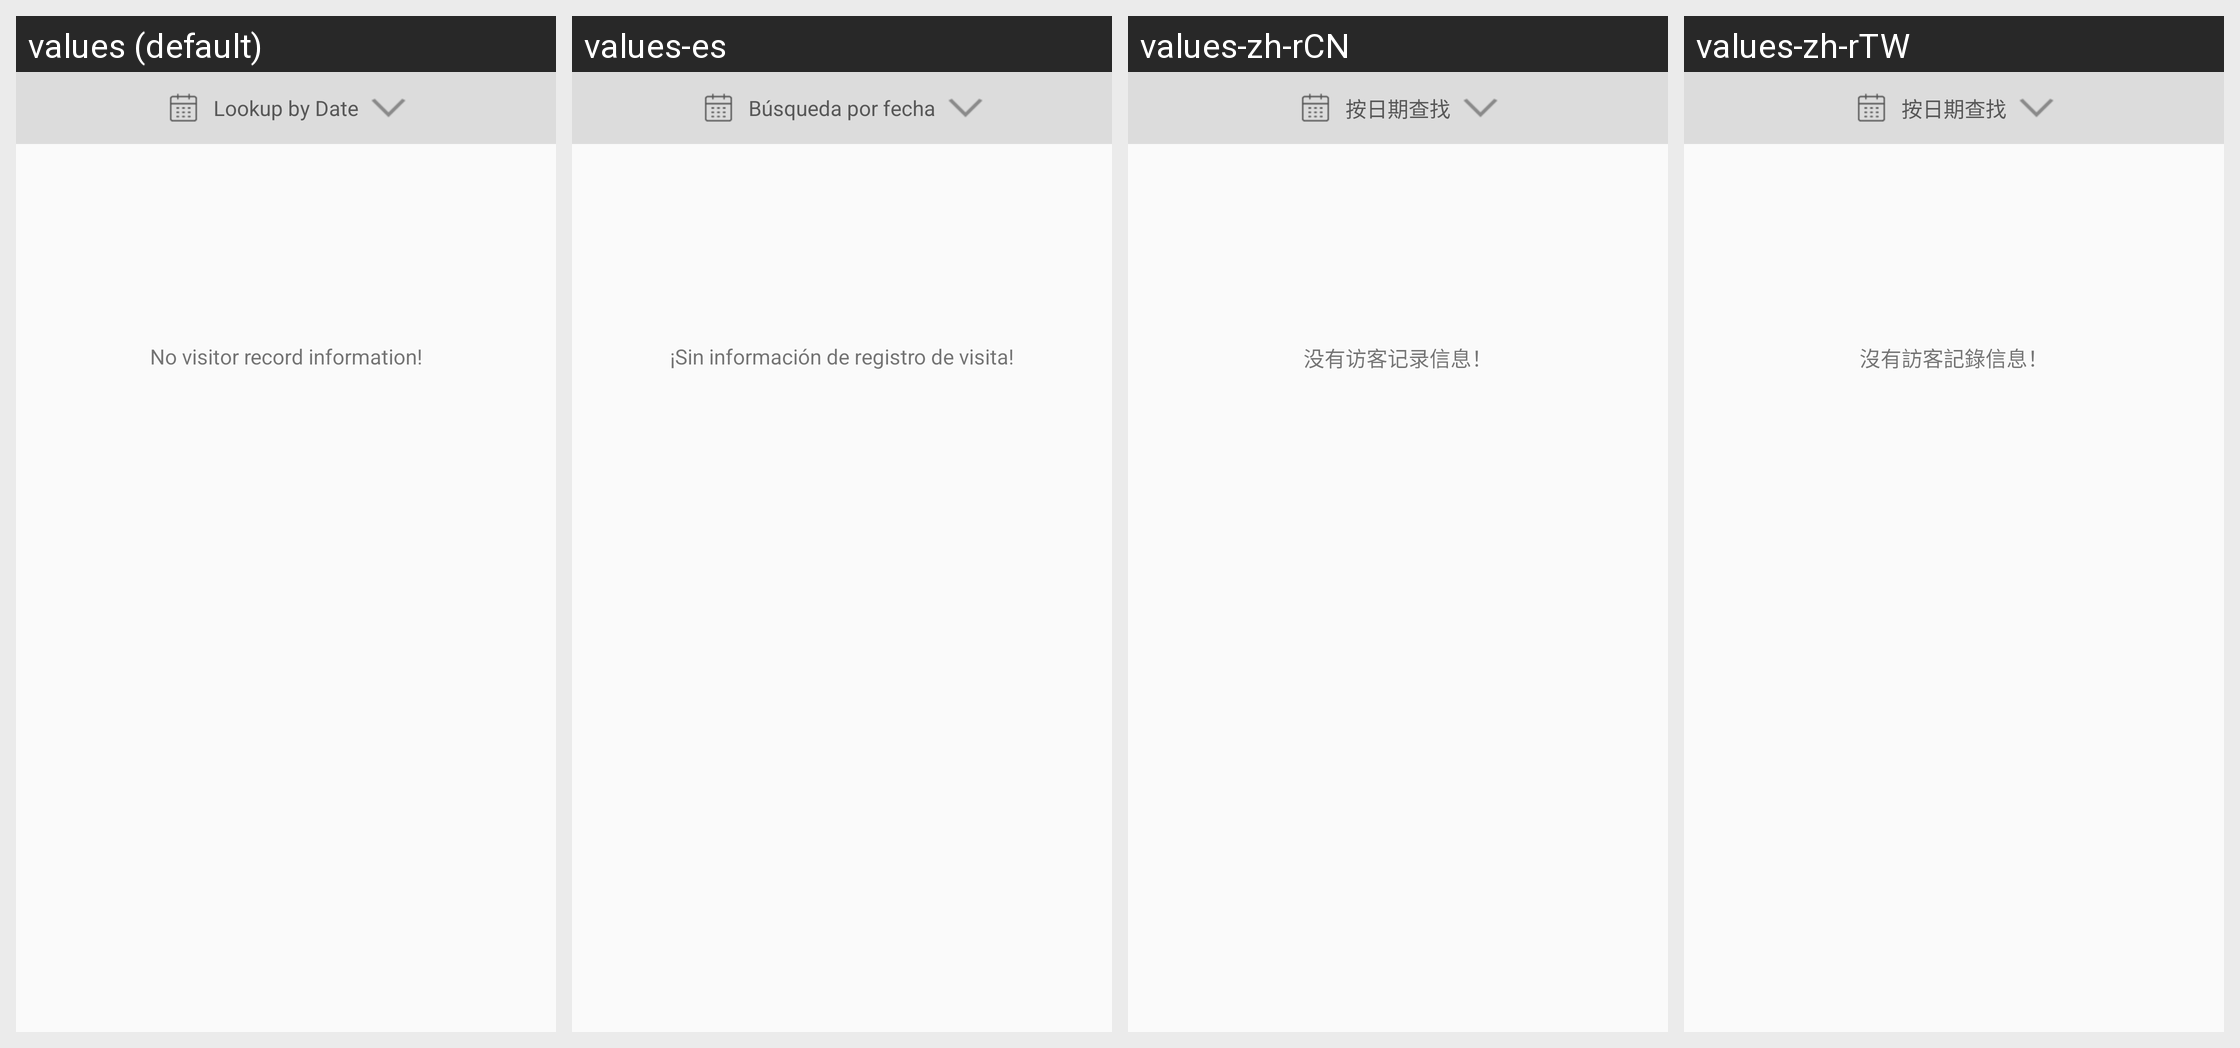

Strings drawn on this Android screen and how each of the app's shown locales translates them:
Android screen res/layout/activity_doorlock_bc_visitor.xml rendered under 4 locales, left to right: values (default), values-es, values-zh-rCN, values-zh-rTW. Device: Nexus 5 (rendered at 1080×1920; each locale shown at half size, 540×960, under a caption strip naming it); theme AppTheme.
Other locales in the repository, not shown: values-iw-rIL, values-ja, values-ko.
Strings drawn on this screen, with the default value and each locale's value (text and hints the layout hard-codes, and strings that could not be matched under every locale, appear in the picture but are not listed):

message_calendar
  values: Lookup by Date
  values-es: Búsqueda por fecha
  values-zh-rCN: 按日期查找
  values-zh-rTW: 按日期查找

CateEye_Visitor_Record_No_Record
  values: No visitor record information!
  values-es: ¡Sin información de registro de visita!
  values-zh-rCN: 没有访客记录信息！
  values-zh-rTW: 沒有訪客記錄信息！
